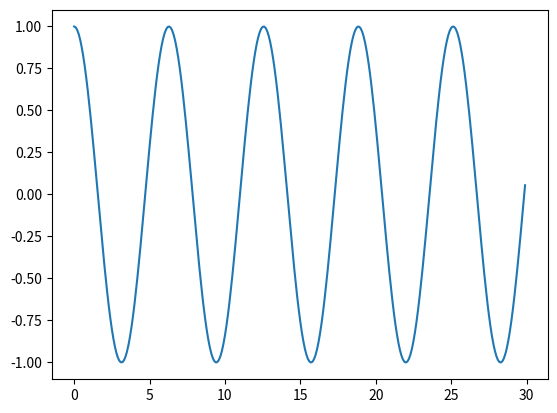

The matplotlib source for this figure:
import matplotlib.pyplot as plt
import numpy as np
x = np.arange(0,30,0.1)
y = np.cos(x)
plt.plot(x,y)
plt.show()